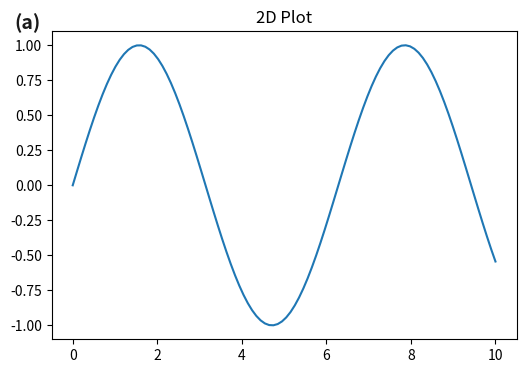
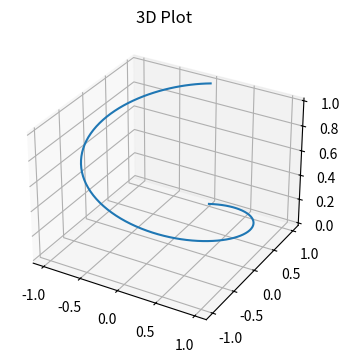
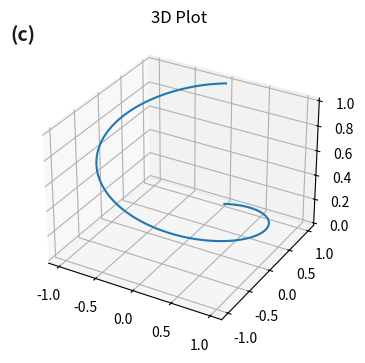
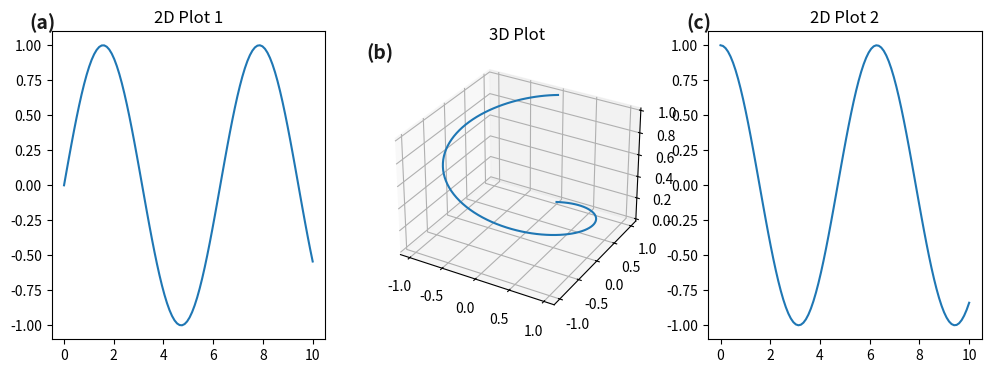

The script that saved these images, in order:
#!/usr/bin/env python3
"""
Test script to verify the 3D panel label fix works correctly
"""

import numpy as np
import matplotlib.pyplot as plt
from mpl_toolkits.mplot3d import Axes3D
from dataclasses import dataclass


@dataclass
class TestConfig:
    """Minimal configuration for testing"""
    TITLE_SIZE: int = 12
    COLORS: dict = None
    
    def __post_init__(self):
        if self.COLORS is None:
            self.COLORS = {'text_dark': '#1A1A1A'}


def add_panel_label_old(ax, label, cfg, x=-0.08, y=1.06):
    """OLD VERSION - This will fail for 3D axes"""
    ax.text(x, y, f'({label})', transform=ax.transAxes,
            fontsize=cfg.TITLE_SIZE + 2, fontweight='bold',
            color=cfg.COLORS['text_dark'],
            verticalalignment='top', horizontalalignment='left')


def add_panel_label_fixed(ax, label, cfg, x=-0.08, y=1.06):
    """FIXED VERSION - Works for both 2D and 3D axes"""
    if hasattr(ax, 'text2D'):
        # For 3D axes, use text2D which works with 2D coordinates
        ax.text2D(x, y, f'({label})', 
                  transform=ax.transAxes,
                  fontsize=cfg.TITLE_SIZE + 2, 
                  fontweight='bold',
                  color=cfg.COLORS['text_dark'],
                  verticalalignment='top', 
                  horizontalalignment='left')
    else:
        # For 2D axes, use regular text
        ax.text(x, y, f'({label})', 
                transform=ax.transAxes,
                fontsize=cfg.TITLE_SIZE + 2, 
                fontweight='bold',
                color=cfg.COLORS['text_dark'],
                verticalalignment='top', 
                horizontalalignment='left')


def test_2d_axis():
    """Test with 2D axis"""
    print("Testing 2D axis...")
    cfg = TestConfig()
    fig, ax = plt.subplots(figsize=(6, 4))
    
    # Plot something simple
    x = np.linspace(0, 10, 100)
    ax.plot(x, np.sin(x))
    ax.set_title("2D Plot")
    
    # Try the fixed version
    try:
        add_panel_label_fixed(ax, 'a', cfg)
        print("✅ 2D axis: PASSED")
        return True
    except Exception as e:
        print(f"❌ 2D axis: FAILED - {e}")
        return False
    finally:
        plt.close(fig)


def test_3d_axis_old():
    """Test 3D axis with OLD (broken) function"""
    print("\nTesting 3D axis with OLD function...")
    cfg = TestConfig()
    fig = plt.figure(figsize=(6, 4))
    ax = fig.add_subplot(111, projection='3d')
    
    # Plot something simple
    theta = np.linspace(0, 2*np.pi, 100)
    z = np.linspace(0, 1, 100)
    x = np.sin(theta)
    y = np.cos(theta)
    ax.plot(x, y, z)
    ax.set_title("3D Plot")
    
    # Try the old version (should fail)
    try:
        add_panel_label_old(ax, 'b', cfg)
        print("❌ 3D axis OLD: Unexpected success (should have failed)")
        plt.close(fig)
        return False
    except TypeError as e:
        print(f"✅ 3D axis OLD: FAILED as expected - {e}")
        plt.close(fig)
        return True
    except Exception as e:
        print(f"❓ 3D axis OLD: Unexpected error - {e}")
        plt.close(fig)
        return False


def test_3d_axis_fixed():
    """Test 3D axis with FIXED function"""
    print("\nTesting 3D axis with FIXED function...")
    cfg = TestConfig()
    fig = plt.figure(figsize=(6, 4))
    ax = fig.add_subplot(111, projection='3d')
    
    # Plot something simple
    theta = np.linspace(0, 2*np.pi, 100)
    z = np.linspace(0, 1, 100)
    x = np.sin(theta)
    y = np.cos(theta)
    ax.plot(x, y, z)
    ax.set_title("3D Plot")
    
    # Try the fixed version
    try:
        add_panel_label_fixed(ax, 'c', cfg, x=-0.05, y=1.02)
        print("✅ 3D axis FIXED: PASSED")
        plt.close(fig)
        return True
    except Exception as e:
        print(f"❌ 3D axis FIXED: FAILED - {e}")
        plt.close(fig)
        return False


def test_mixed_layout():
    """Test with mixed 2D and 3D axes in same figure"""
    print("\nTesting mixed 2D and 3D axes...")
    cfg = TestConfig()
    fig = plt.figure(figsize=(12, 4))
    
    # Create 2D subplot
    ax1 = fig.add_subplot(131)
    x = np.linspace(0, 10, 100)
    ax1.plot(x, np.sin(x))
    ax1.set_title("2D Plot 1")
    
    # Create 3D subplot
    ax2 = fig.add_subplot(132, projection='3d')
    theta = np.linspace(0, 2*np.pi, 100)
    z = np.linspace(0, 1, 100)
    ax2.plot(np.sin(theta), np.cos(theta), z)
    ax2.set_title("3D Plot")
    
    # Create another 2D subplot
    ax3 = fig.add_subplot(133)
    ax3.plot(x, np.cos(x))
    ax3.set_title("2D Plot 2")
    
    # Try adding labels to all
    try:
        add_panel_label_fixed(ax1, 'a', cfg)
        add_panel_label_fixed(ax2, 'b', cfg, x=-0.05, y=1.02)
        add_panel_label_fixed(ax3, 'c', cfg)
        print("✅ Mixed layout: PASSED")
        plt.close(fig)
        return True
    except Exception as e:
        print(f"❌ Mixed layout: FAILED - {e}")
        plt.close(fig)
        return False


def run_all_tests():
    """Run all tests"""
    print("="*60)
    print("3D PANEL LABEL FIX - TEST SUITE")
    print("="*60)
    
    results = []
    
    results.append(("2D Axis", test_2d_axis()))
    results.append(("3D Axis (Old)", test_3d_axis_old()))
    results.append(("3D Axis (Fixed)", test_3d_axis_fixed()))
    results.append(("Mixed Layout", test_mixed_layout()))
    
    print("\n" + "="*60)
    print("TEST RESULTS SUMMARY")
    print("="*60)
    
    for name, passed in results:
        status = "✅ PASSED" if passed else "❌ FAILED"
        print(f"{name:20s} {status}")
    
    all_passed = all(result for _, result in results)
    
    print("="*60)
    if all_passed:
        print("🎉 ALL TESTS PASSED! The fix is working correctly.")
    else:
        print("⚠️  SOME TESTS FAILED! Please review the errors above.")
    print("="*60)
    
    return all_passed


if __name__ == "__main__":
    success = run_all_tests()
    exit(0 if success else 1)
